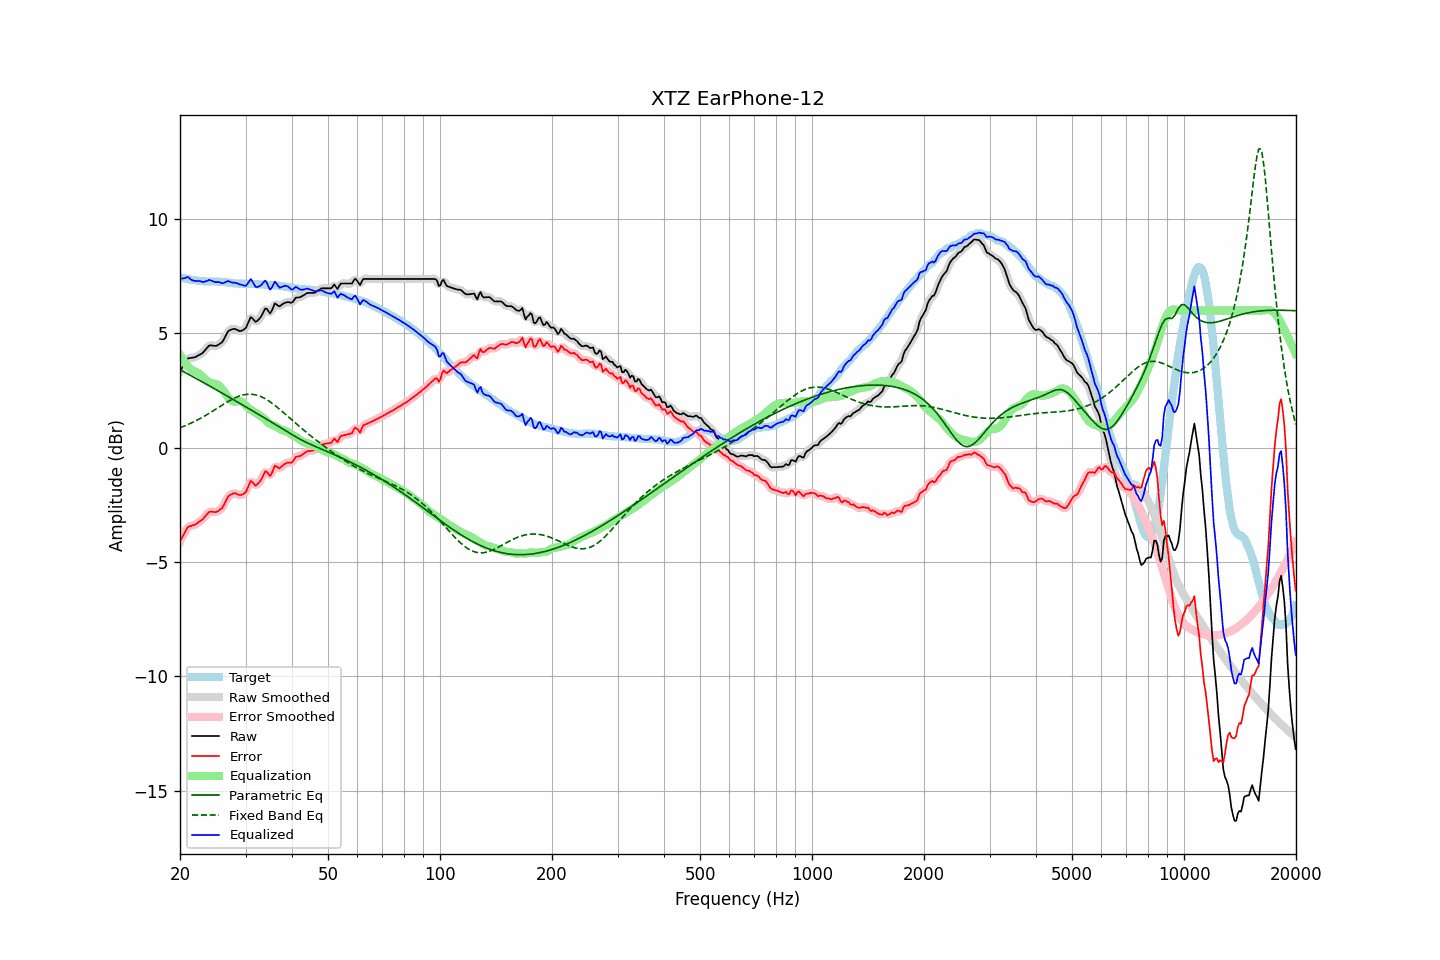

Data behind this chart, as committed beside it:
frequency, raw, error, smoothed, error_smoothed, equalization, parametric_eq, fixed_band_eq, equalized_raw, equalized_smoothed, target
20.00, 3.35, -4.09, 3.33, -4.11, 4.05, 3.41, 0.87, 7.40, 7.39, 7.44
20.20, 3.46, -3.97, 3.47, -3.96, 3.93, 3.37, 0.90, 7.39, 7.40, 7.43
20.40, 3.58, -3.83, 3.59, -3.82, 3.83, 3.33, 0.92, 7.41, 7.42, 7.41
20.61, 3.69, -3.71, 3.70, -3.70, 3.73, 3.29, 0.95, 7.41, 7.43, 7.40
20.81, 3.81, -3.57, 3.81, -3.57, 3.64, 3.26, 0.98, 7.44, 7.44, 7.38
21.02, 3.91, -3.46, 3.88, -3.49, 3.55, 3.22, 1.01, 7.46, 7.44, 7.37
21.23, 3.92, -3.44, 3.92, -3.43, 3.48, 3.18, 1.04, 7.40, 7.40, 7.36
21.44, 3.93, -3.42, 3.93, -3.41, 3.41, 3.14, 1.08, 7.34, 7.35, 7.35
21.66, 3.94, -3.39, 3.94, -3.40, 3.38, 3.10, 1.11, 7.31, 7.31, 7.33
21.87, 3.95, -3.38, 3.95, -3.37, 3.35, 3.07, 1.15, 7.29, 7.30, 7.33
22.09, 3.98, -3.34, 3.98, -3.33, 3.32, 3.03, 1.18, 7.29, 7.30, 7.32
22.31, 4.02, -3.29, 4.02, -3.29, 3.28, 2.99, 1.22, 7.30, 7.30, 7.30
22.54, 4.06, -3.24, 4.05, -3.24, 3.23, 2.95, 1.26, 7.29, 7.29, 7.29
22.76, 4.10, -3.19, 4.10, -3.19, 3.17, 2.91, 1.29, 7.27, 7.27, 7.28
22.99, 4.14, -3.15, 4.15, -3.13, 3.11, 2.87, 1.33, 7.24, 7.25, 7.28
23.22, 4.22, -3.05, 4.22, -3.06, 3.04, 2.83, 1.37, 7.25, 7.25, 7.27
23.45, 4.30, -2.97, 4.30, -2.97, 2.97, 2.79, 1.41, 7.27, 7.27, 7.27
23.69, 4.38, -2.89, 4.38, -2.89, 2.92, 2.75, 1.46, 7.30, 7.30, 7.27
23.92, 4.46, -2.81, 4.44, -2.83, 2.88, 2.71, 1.50, 7.34, 7.32, 7.27
24.16, 4.48, -2.79, 4.47, -2.80, 2.84, 2.67, 1.54, 7.32, 7.32, 7.27
24.40, 4.47, -2.80, 4.47, -2.80, 2.82, 2.63, 1.59, 7.29, 7.29, 7.27
24.65, 4.46, -2.81, 4.46, -2.81, 2.80, 2.59, 1.63, 7.26, 7.26, 7.27
24.89, 4.45, -2.82, 4.45, -2.81, 2.79, 2.55, 1.67, 7.24, 7.25, 7.27
25.14, 4.47, -2.80, 4.47, -2.79, 2.77, 2.51, 1.72, 7.24, 7.24, 7.27
25.39, 4.51, -2.76, 4.50, -2.76, 2.73, 2.47, 1.76, 7.24, 7.23, 7.26
25.65, 4.56, -2.70, 4.55, -2.71, 2.67, 2.43, 1.81, 7.23, 7.22, 7.25
25.91, 4.60, -2.66, 4.61, -2.64, 2.59, 2.39, 1.85, 7.19, 7.21, 7.25
26.16, 4.70, -2.54, 4.71, -2.54, 2.50, 2.35, 1.90, 7.20, 7.20, 7.24
26.43, 4.84, -2.40, 4.84, -2.40, 2.39, 2.31, 1.94, 7.23, 7.23, 7.24
26.69, 4.97, -2.26, 4.97, -2.26, 2.29, 2.27, 1.98, 7.26, 7.26, 7.23
26.96, 5.10, -2.12, 5.07, -2.15, 2.20, 2.23, 2.02, 7.29, 7.27, 7.22
27.23, 5.14, -2.08, 5.14, -2.07, 2.12, 2.19, 2.06, 7.25, 7.26, 7.22
27.50, 5.17, -2.04, 5.18, -2.03, 2.06, 2.15, 2.10, 7.23, 7.24, 7.20
27.77, 5.19, -2.01, 5.19, -2.01, 2.03, 2.11, 2.14, 7.22, 7.22, 7.19
28.05, 5.20, -1.98, 5.19, -2.00, 2.02, 2.07, 2.17, 7.22, 7.21, 7.18
28.33, 5.17, -2.01, 5.17, -2.01, 2.03, 2.03, 2.21, 7.20, 7.19, 7.18
28.62, 5.14, -2.04, 5.13, -2.04, 2.04, 1.99, 2.23, 7.18, 7.18, 7.18
28.90, 5.10, -2.07, 5.11, -2.06, 2.05, 1.95, 2.26, 7.14, 7.16, 7.17
29.19, 5.11, -2.07, 5.11, -2.06, 2.02, 1.91, 2.28, 7.13, 7.13, 7.18
29.48, 5.14, -2.04, 5.12, -2.05, 1.98, 1.87, 2.30, 7.11, 7.10, 7.17
29.78, 5.18, -1.99, 5.18, -2.00, 1.91, 1.82, 2.32, 7.09, 7.09, 7.17
30.08, 5.24, -1.93, 5.26, -1.91, 1.84, 1.78, 2.33, 7.08, 7.10, 7.17
30.38, 5.40, -1.77, 5.41, -1.76, 1.77, 1.74, 2.34, 7.17, 7.18, 7.17
30.68, 5.56, -1.61, 5.56, -1.61, 1.71, 1.70, 2.34, 7.27, 7.27, 7.17
30.99, 5.72, -1.45, 5.65, -1.51, 1.66, 1.66, 2.34, 7.37, 7.31, 7.16
31.30, 5.66, -1.50, 5.65, -1.51, 1.62, 1.62, 2.33, 7.27, 7.27, 7.16
31.61, 5.58, -1.58, 5.59, -1.57, 1.58, 1.58, 2.32, 7.15, 7.17, 7.16
31.93, 5.50, -1.66, 5.53, -1.62, 1.53, 1.54, 2.31, 7.03, 7.07, 7.16
32.24, 5.54, -1.61, 5.54, -1.61, 1.48, 1.49, 2.29, 7.02, 7.02, 7.15
32.57, 5.62, -1.53, 5.60, -1.55, 1.44, 1.45, 2.27, 7.05, 7.03, 7.14
32.89, 5.69, -1.45, 5.70, -1.44, 1.39, 1.41, 2.24, 7.08, 7.09, 7.14
33.22, 5.81, -1.33, 5.83, -1.31, 1.34, 1.37, 2.21, 7.15, 7.17, 7.14
33.55, 5.95, -1.19, 5.96, -1.17, 1.29, 1.33, 2.18, 7.24, 7.25, 7.13
33.89, 6.09, -1.03, 6.04, -1.08, 1.22, 1.28, 2.14, 7.31, 7.26, 7.12
34.23, 6.07, -1.05, 6.03, -1.09, 1.15, 1.24, 2.10, 7.22, 7.18, 7.12
34.57, 5.97, -1.15, 5.97, -1.14, 1.09, 1.20, 2.05, 7.05, 7.06, 7.12
34.92, 5.87, -1.24, 5.93, -1.18, 1.04, 1.15, 2.01, 6.91, 6.97, 7.11
35.27, 5.98, -1.13, 6.00, -1.11, 1.01, 1.11, 1.96, 6.98, 7.01, 7.11
35.62, 6.14, -0.97, 6.13, -0.97, 0.98, 1.07, 1.90, 7.12, 7.11, 7.11
35.97, 6.31, -0.78, 6.24, -0.86, 0.96, 1.03, 1.85, 7.26, 7.19, 7.09
... 635 more rows
